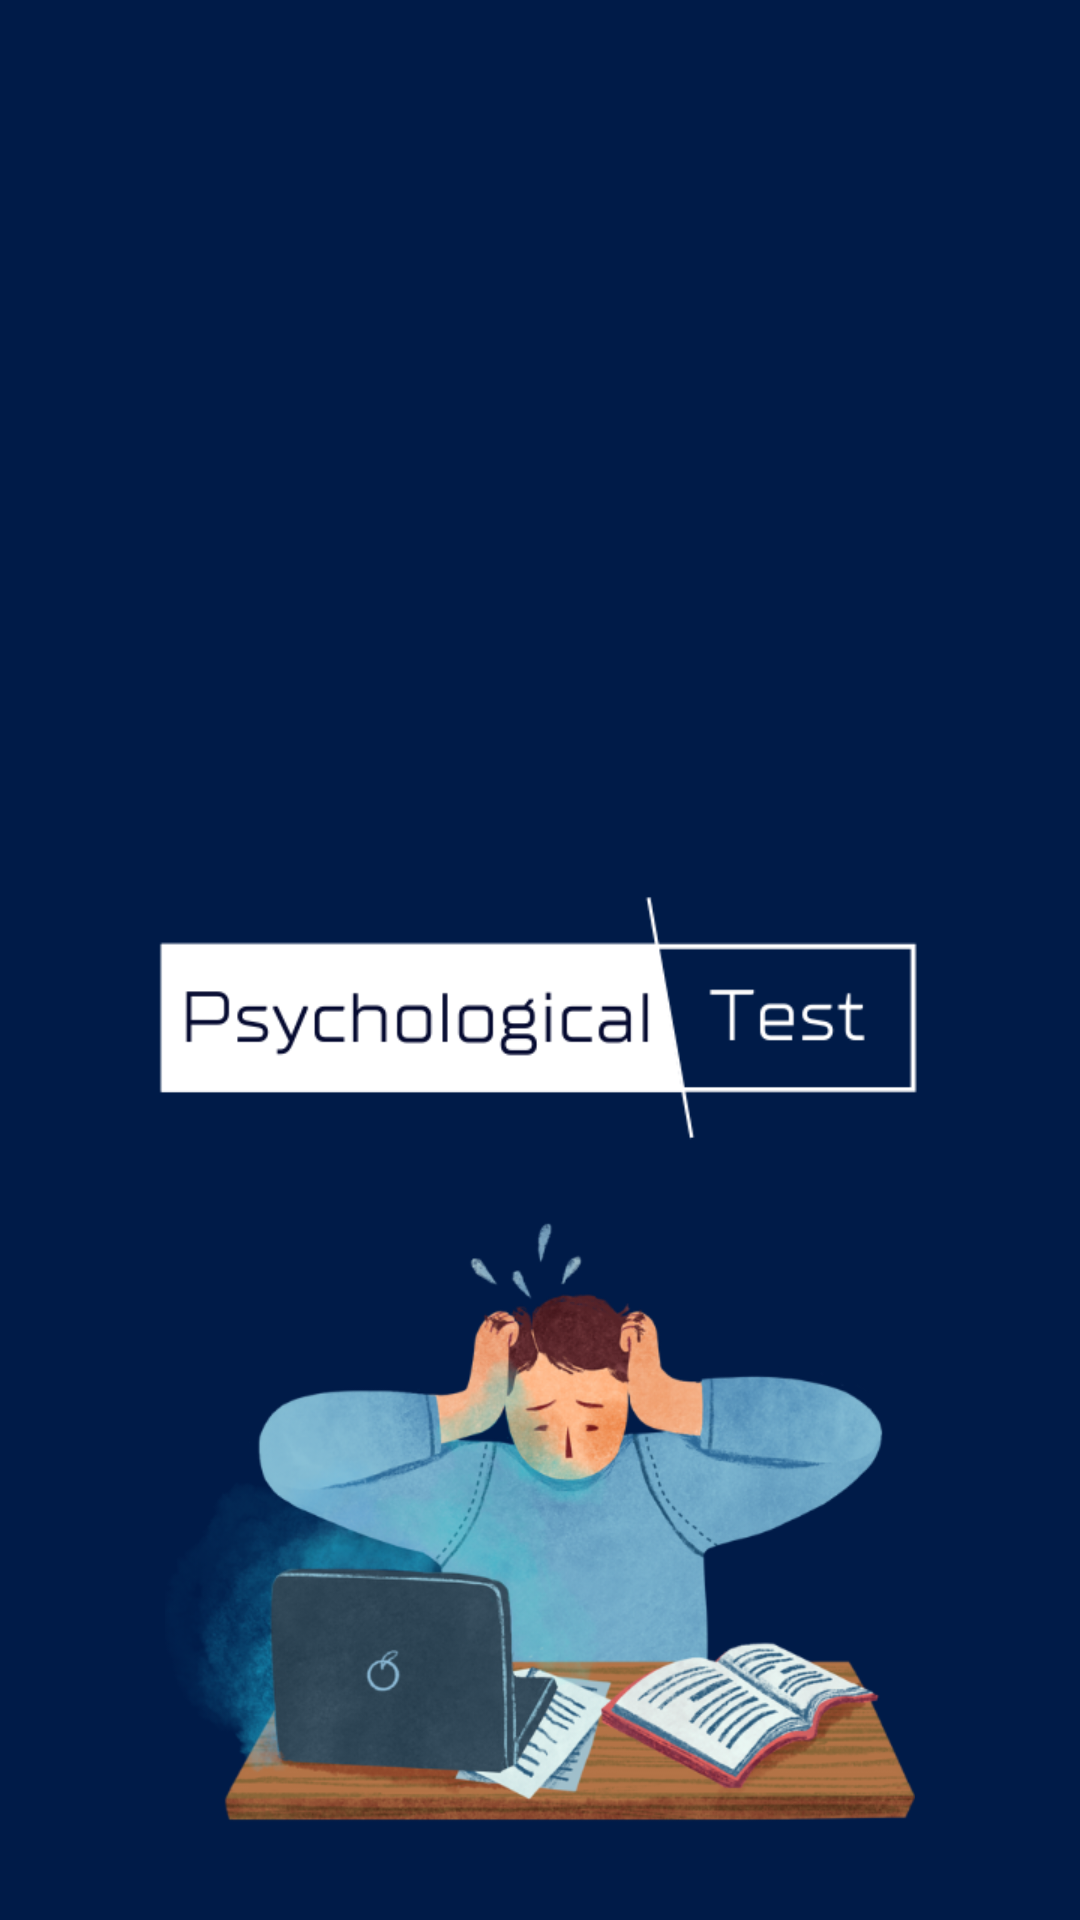

This screen was rendered from an Android layout file. Write that file and the resources it references.
<!-- AndroidManifest.xml: application theme Theme.RimisFinalProject -->
<!-- res/layout/activity_splash.xml -->
<?xml version="1.0" encoding="utf-8"?>
<RelativeLayout xmlns:android="http://schemas.android.com/apk/res/android"
    xmlns:app="http://schemas.android.com/apk/res-auto"
    xmlns:tools="http://schemas.android.com/tools"
    android:layout_width="match_parent"
    android:layout_height="match_parent"
    android:orientation="vertical"
    android:background="#001B48"
    tools:context=".SplashActivity">


    <ImageView
        android:layout_width="260dp"
        android:layout_height="wrap_content"
        android:src="@drawable/appname"
        android:layout_marginTop="260dp"
        android:layout_centerHorizontal="true"/>

    <ProgressBar
        android:id="@+id/progress_ID"
        android:layout_width="100dp"
        android:layout_height="80dp"
        android:layout_marginTop="20dp"
        android:layout_gravity="center"
        android:visibility="gone"/>

    <ImageView
        android:id="@+id/splashimgID"
        android:layout_width="300dp"
        android:layout_height="250dp"
        android:src="@drawable/splashdepress"
        android:layout_alignParentBottom="true"
        android:layout_centerInParent="true"/>





</RelativeLayout>
<!-- resources referenced by this layout -->
<resources>
  <!-- drawable appname: png bitmap (drawable, 23943 bytes) -->
  <!-- drawable splashdepress: png bitmap (drawable, 213199 bytes) -->
  <style name="Theme.RimisFinalProject" parent="Theme.AppCompat.Light.NoActionBar">
          
          <item name="colorPrimary">@color/purple_500</item>
          <item name="colorPrimaryVariant">@color/purple_700</item>
          <item name="colorOnPrimary">@color/white</item>
          
          <item name="colorSecondary">@color/teal_200</item>
          <item name="colorSecondaryVariant">@color/teal_700</item>
          <item name="colorOnSecondary">@color/black</item>
          
          <item name="android:statusBarColor" tools:targetApi="l">?attr/colorPrimaryVariant</item>
          
      </style>
  <color name="purple_500">#FF6200EE</color>
  <color name="purple_700">#001B48</color>
  <color name="white">#FFFFFFFF</color>
  <color name="teal_200">#3F51B5</color>
  <color name="teal_700">#02457A</color>
  <color name="black">#FF000000</color>
</resources>
